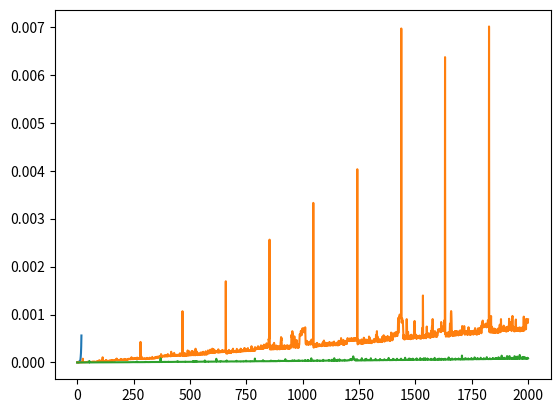

Write the Python code that produced this figure.
"""
Recursivité - La suite de Fibonacci 
~~~~~~~~~~~~~~~~~~~~~~~~~~~~~~~~~~~
Implémentation de la suite de Fibonacci avec 3 méthodes différentes:
"""

__author__ = "RobiPoire, HabibLebsir, devnatiofrance"

import sys
import time
from typing import Any, Callable
import matplotlib.pyplot as plt

sys.setrecursionlimit(1000000000)


def fibo(n: int) -> int:
    """Calcul de la suite de Fibonacci
    Args:
        n (int): le nombre de la suite de Fibonacci
    Returns:
        int: le nombre de la suite de Fibonacci
    """
    if n > 1:
        return fibo(n - 1) + fibo(n - 2)
    return n


def fibo_memo(n: int) -> int:
    """Calcul de la suite de Fibonacci avec mémorisation
    Args:
        n (int): le nombre de la suite de Fibonacci
    Returns:
        int: le nombre de la suite de Fibonacci
    """
    memo = {0: 0, 1: 1}

    def fibo(n) -> int:
        if n not in memo:
            memo[n] = fibo(n - 1) + fibo(n - 2)
        return memo[n]

    return fibo(n)


def fibo_itteration(n: int) -> int:
    """Calcul de la suite de Fibonacci avec itération
    Args:
        n (int): le nombre de la suite de Fibonacci
    Returns:
        int: le nombre de la suite de Fibonacci
    """
    if n == 0:
        return 0
    elif n == 1:
        return 1
    else:
        a, b = 0, 1
        for i in range(2, n + 1):
            a, b = b, a + b
        return b


def graphique(fibonacci: Callable[[int], int], n: int) -> str:
    """Calcul le temps d'exécution d'une fonction

    Args:
        fibonacci (Any): la fonction à tester
        n (int): le nombre de la suite de Fibonacci

    Returns:
        float: le temps d'exécution
    """
    times = []
    fiboX = []

    for i in range(n):
        depart = time.perf_counter()
        fibonacci(i)
        fin = time.perf_counter()
        currenttime = fin - depart
        times += [currenttime]
        fiboX += [i]
    plt.plot(fiboX, times)
    plt.show()
    return f"Temps d'exécution de la fonction {fibonacci.__name__} pour {n} itérations : {times[-1]} secondes"


# Exemples d'utilisation
if __name__ == "__main__":  # Se lance uniquement si le fichier est exécuté
    print(graphique(fibo, 20))
    print(graphique(fibo_memo, 2000))
    print(graphique(fibo_itteration, 2000))
